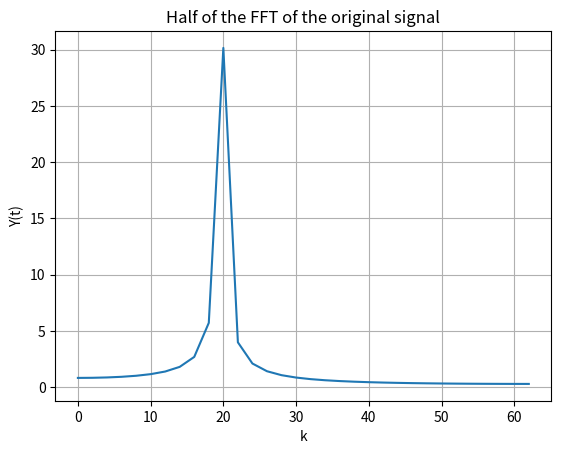

The matplotlib source for this figure: (Note: this script raises an exception after producing the figure.)
#!venv/bin/python3

import matplotlib.pyplot as plt
from math import sin, pi
from scipy.fftpack import fft

def main():
    N = 64
    T = 1 / 128
    k = [i for i in range(0, N - 1)]
    hertz = [i * (1 / (N * T)) for i in k]
    f = [sin(2 * pi * 20 * i * T) for i in k]
    F = fft(f)
    magF = [abs(F[i]) for i in k]

    plt.plot(hertz[:N // 2], magF[:N // 2])
    plt.grid()
    plt.xlabel('k')
    plt.ylabel('Y(t)')
    plt.title('Half of the FFT of the original signal')
    plt.savefig('plots/task1.3.png')


if __name__ == "__main__":
    main()
